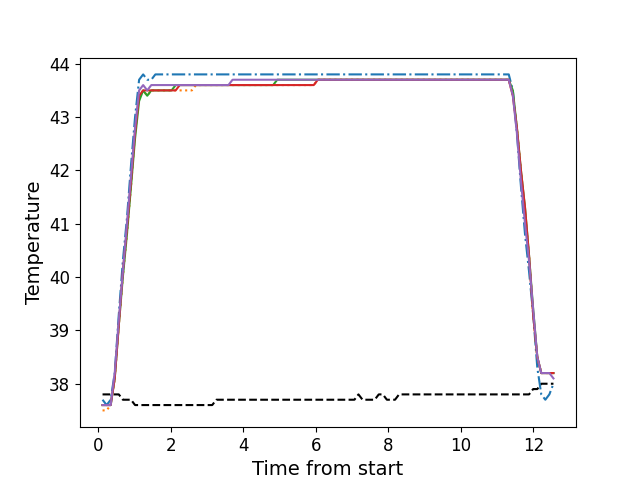

The data file committed next to this chart (first rows):
, times, neutral, z1, z2, z3, z4, z5
0, 0.1159, 37.8, 37.7, 37.5, 37.6, 37.6, 37.6
1, 0.2286, 37.8, 37.6, 37.5, 37.6, 37.6, 37.6
2, 0.3402, 37.8, 37.7, 37.6, 37.6, 37.6, 37.6
3, 0.4518, 37.8, 38.2, 38.1, 38.1, 38.1, 38.2
4, 0.5644, 37.8, 39.3, 39.1, 39.1, 39.1, 39.2
5, 0.6761, 37.7, 40.3, 40.0, 40.0, 40.1, 40.1
6, 0.7887, 37.7, 41.1, 40.8, 40.8, 40.9, 41.0
7, 0.9013, 37.7, 42.1, 41.7, 41.7, 41.8, 41.9
8, 1.013, 37.6, 43.0, 42.7, 42.6, 42.7, 42.8
9, 1.125, 37.6, 43.7, 43.4, 43.3, 43.4, 43.5
10, 1.236, 37.6, 43.8, 43.5, 43.5, 43.5, 43.6
11, 1.349, 37.6, 43.7, 43.4, 43.4, 43.5, 43.5
12, 1.46, 37.6, 43.7, 43.5, 43.5, 43.5, 43.6
13, 1.573, 37.6, 43.8, 43.5, 43.5, 43.5, 43.6
14, 1.685, 37.6, 43.8, 43.5, 43.5, 43.5, 43.6
15, 1.797, 37.6, 43.8, 43.5, 43.5, 43.5, 43.6
16, 1.909, 37.6, 43.8, 43.5, 43.5, 43.5, 43.6
17, 2.021, 37.6, 43.8, 43.5, 43.5, 43.5, 43.6
18, 2.133, 37.6, 43.8, 43.5, 43.6, 43.5, 43.6
19, 2.246, 37.6, 43.8, 43.5, 43.6, 43.6, 43.6
20, 2.357, 37.6, 43.8, 43.5, 43.6, 43.6, 43.6
21, 2.47, 37.6, 43.8, 43.5, 43.6, 43.6, 43.6
22, 2.581, 37.6, 43.8, 43.5, 43.6, 43.6, 43.6
23, 2.693, 37.6, 43.8, 43.6, 43.6, 43.6, 43.6
24, 2.805, 37.6, 43.8, 43.6, 43.6, 43.6, 43.6
25, 2.917, 37.6, 43.8, 43.6, 43.6, 43.6, 43.6
26, 3.03, 37.6, 43.8, 43.6, 43.6, 43.6, 43.6
27, 3.141, 37.6, 43.8, 43.6, 43.6, 43.6, 43.6
28, 3.254, 37.7, 43.8, 43.6, 43.6, 43.6, 43.6
29, 3.366, 37.7, 43.8, 43.6, 43.6, 43.6, 43.6
30, 3.478, 37.7, 43.8, 43.6, 43.6, 43.6, 43.6
31, 3.589, 37.7, 43.8, 43.6, 43.6, 43.6, 43.6
32, 3.702, 37.7, 43.8, 43.6, 43.6, 43.6, 43.7
33, 3.814, 37.7, 43.8, 43.6, 43.6, 43.6, 43.7
34, 3.926, 37.7, 43.8, 43.6, 43.6, 43.6, 43.7
35, 4.037, 37.7, 43.8, 43.6, 43.6, 43.6, 43.7
36, 4.151, 37.7, 43.8, 43.6, 43.6, 43.6, 43.7
37, 4.262, 37.7, 43.8, 43.6, 43.6, 43.6, 43.7
38, 4.374, 37.7, 43.8, 43.6, 43.6, 43.6, 43.7
39, 4.487, 37.7, 43.8, 43.6, 43.6, 43.6, 43.7
40, 4.598, 37.7, 43.8, 43.6, 43.6, 43.6, 43.7
41, 4.711, 37.7, 43.8, 43.6, 43.6, 43.6, 43.7
42, 4.823, 37.7, 43.8, 43.6, 43.6, 43.6, 43.7
43, 4.935, 37.7, 43.8, 43.6, 43.7, 43.6, 43.7
44, 5.047, 37.7, 43.8, 43.6, 43.7, 43.6, 43.7
45, 5.158, 37.7, 43.8, 43.6, 43.7, 43.6, 43.7
46, 5.271, 37.7, 43.8, 43.6, 43.7, 43.6, 43.7
47, 5.383, 37.7, 43.8, 43.6, 43.7, 43.6, 43.7
48, 5.495, 37.7, 43.8, 43.6, 43.7, 43.6, 43.7
49, 5.607, 37.7, 43.8, 43.6, 43.7, 43.6, 43.7
50, 5.72, 37.7, 43.8, 43.6, 43.7, 43.6, 43.7
51, 5.831, 37.7, 43.8, 43.6, 43.7, 43.6, 43.7
52, 5.943, 37.7, 43.8, 43.6, 43.7, 43.6, 43.7
53, 6.055, 37.7, 43.8, 43.7, 43.7, 43.7, 43.7
54, 6.168, 37.7, 43.8, 43.7, 43.7, 43.7, 43.7
55, 6.279, 37.7, 43.8, 43.7, 43.7, 43.7, 43.7
56, 6.391, 37.7, 43.8, 43.7, 43.7, 43.7, 43.7
57, 6.504, 37.7, 43.8, 43.7, 43.7, 43.7, 43.7
58, 6.615, 37.7, 43.8, 43.7, 43.7, 43.7, 43.7
59, 6.728, 37.7, 43.8, 43.7, 43.7, 43.7, 43.7
... 52 more rows
